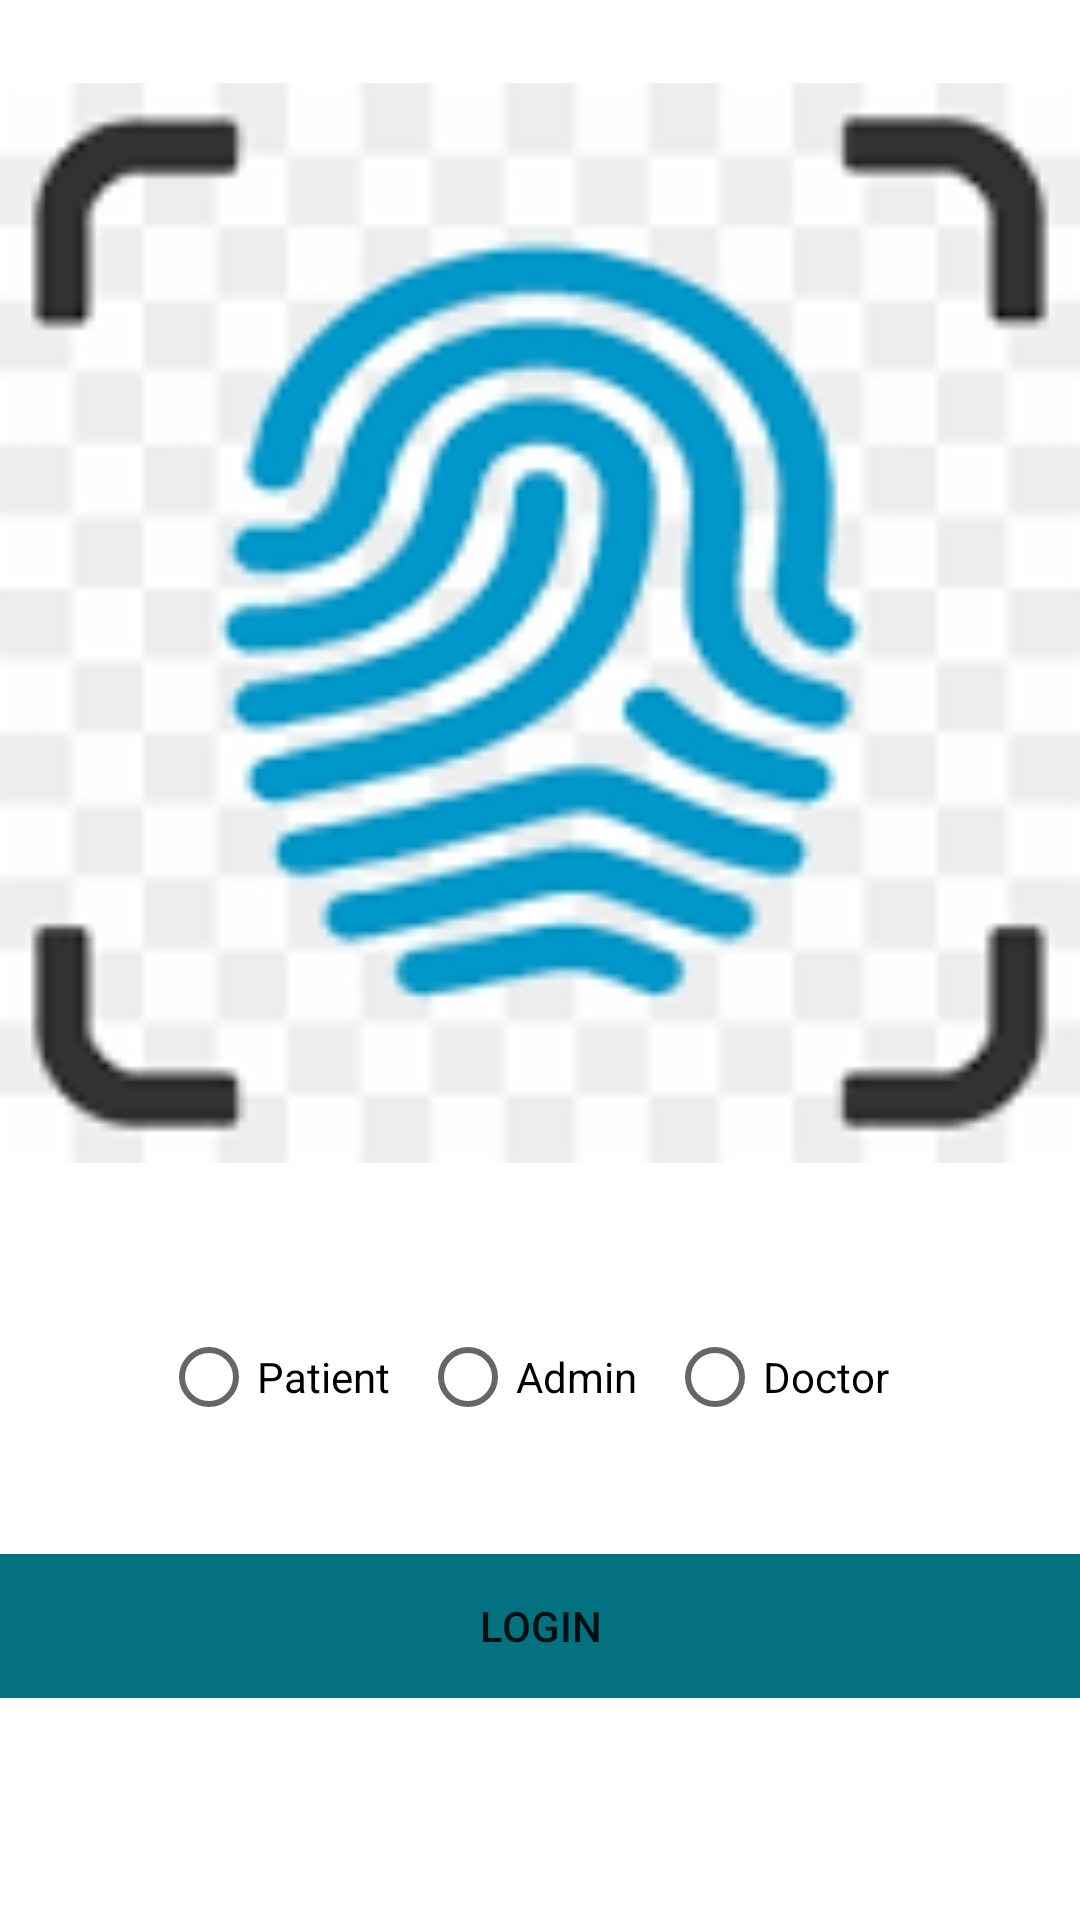

This screen was rendered from an Android layout file. Write that file and the resources it references.
<!-- AndroidManifest.xml: application theme Theme.HospitalManagementSystem -->
<!-- res/layout/activity_biometric.xml -->
<?xml version="1.0" encoding="utf-8"?>
<LinearLayout xmlns:android="http://schemas.android.com/apk/res/android"
    xmlns:app="http://schemas.android.com/apk/res-auto"
    xmlns:tools="http://schemas.android.com/tools"
    android:layout_width="match_parent"
    android:layout_height="match_parent"
    tools:context=".BiometricActivity"
    android:orientation="vertical">

    <ImageView
        android:id="@+id/imageView"
        android:layout_width="match_parent"
        android:layout_height="415dp"
        android:layout_marginTop="0dp"
        android:contentDescription="@string/todo"
        app:srcCompat="@drawable/biometric"
        android:layout_marginBottom="20dp"/>

    <RadioGroup
        android:layout_width="match_parent"
        android:layout_height="wrap_content"
        android:orientation="horizontal"
        android:gravity="center"
        android:layout_marginBottom="20dp">

        <RadioButton
            android:id="@+id/radioPatient"
            android:layout_width="wrap_content"
            android:layout_height="wrap_content"
            android:paddingEnd="10dp"
            android:text="Patient" />

        <RadioButton
            android:id="@+id/radioAdmin"
            android:layout_width="wrap_content"
            android:layout_height="wrap_content"
            android:paddingEnd="10dp"
            android:text="Admin" />

        <RadioButton
            android:id="@+id/radioDoctor"
            android:layout_width="wrap_content"
            android:layout_height="wrap_content"
            android:paddingEnd="10dp"
            android:text="Doctor" />
    </RadioGroup>

    <LinearLayout
        android:layout_width="match_parent"
        android:layout_height="wrap_content"
        android:orientation="vertical"
        android:layout_marginTop="15dp"
        android:background="#037180">
        <Button
            android:id="@+id/buttonLogin"
            android:layout_width="match_parent"
            android:layout_height="0dp"
            android:layout_weight="1"
            android:text="@string/login"
            android:background="#037180"/>
    </LinearLayout>

</LinearLayout>
<!-- resources referenced by this layout -->
<resources>
  <!-- drawable biometric: png bitmap (drawable, 4584 bytes) -->
  <string name="login">Login</string>
  <string name="todo">TODO</string>
  <style name="Theme.HospitalManagementSystem" parent="Theme.MaterialComponents.DayNight.NoActionBar">
          
          <item name="colorPrimary">@color/purple_500</item>
          <item name="colorPrimaryVariant">@color/purple_700</item>
          <item name="colorOnPrimary">@color/white</item>
          
          <item name="colorSecondary">@color/teal_200</item>
          <item name="colorSecondaryVariant">@color/teal_700</item>
          <item name="colorOnSecondary">@color/black</item>
          
          <item name="android:statusBarColor" tools:targetApi="l">?attr/colorPrimaryVariant</item>
          
      </style>
  <!-- not gathered from this repository: default colours our renderer supplied (Android Studio template values) -->
  <color name="purple_500">#FF6200EE</color>
  <color name="purple_700">#FF3700B3</color>
  <color name="teal_200">#FF03DAC5</color>
  <color name="teal_700">#FF018786</color>
  <color name="black">#FF000000</color>
  <color name="white">#FFFFFFFF</color>
</resources>
